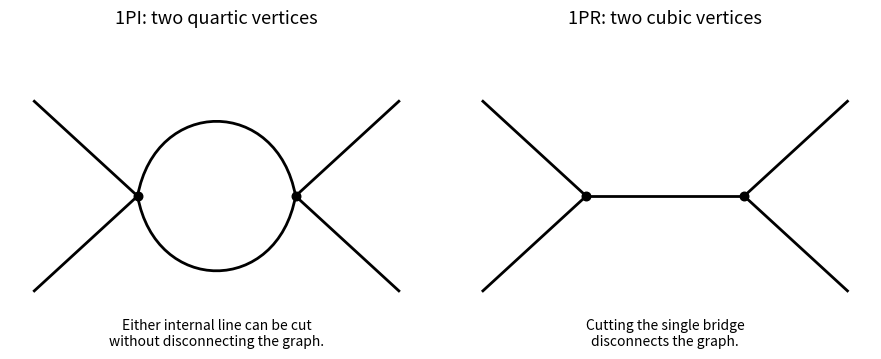

The script that saved this image:
"""Original four-point scalar diagrams; Python 3.14, matplotlib 3.10.7.

Run from the desired output directory. The caller controls MPLCONFIGDIR.
"""
from pathlib import Path
import matplotlib
matplotlib.use('Agg')
import matplotlib.pyplot as plt
from matplotlib.path import Path as Curve
from matplotlib.patches import PathPatch

fig,axes=plt.subplots(1,2,figsize=(9,3.6),facecolor='white')
for ax in axes:
    ax.set_facecolor('white')
    for sx in (-1,1):
        for sy in (-1,1):
            ax.plot([0.65*sx,1.5*sx],[0,0.78*sy],color='black',lw=2)
    ax.scatter([-0.65,0.65],[0,0],s=38,color='black',zorder=5)
    ax.set_xlim(-1.7,1.7)
    ax.set_ylim(-1.15,1.28)
    ax.set_aspect('equal')
    ax.axis('off')
for sign in (-1,1):
    curve=Curve([(-0.65,0),(-0.5,0.82*sign),(0.5,0.82*sign),(0.65,0)],
                [Curve.MOVETO,Curve.CURVE4,Curve.CURVE4,Curve.CURVE4])
    axes[0].add_patch(PathPatch(curve,fill=False,edgecolor='black',lw=2))
axes[0].set_title('1PI: two quartic vertices',fontsize=13,pad=12)
axes[0].text(0,-1.01,'Either internal line can be cut\nwithout disconnecting the graph.',ha='center',va='top',fontsize=10)
axes[1].plot([-0.65,0.65],[0,0],color='black',lw=2)
axes[1].set_title('1PR: two cubic vertices',fontsize=13,pad=12)
axes[1].text(0,-1.01,'Cutting the single bridge\ndisconnects the graph.',ha='center',va='top',fontsize=10)
fig.tight_layout(pad=1.1,w_pad=2,rect=(0,0.02,1,0.94))
fig.savefig(Path.cwd()/'paper-65-four-point-diagrams.png',dpi=150,facecolor='white',transparent=False)
plt.close(fig)
